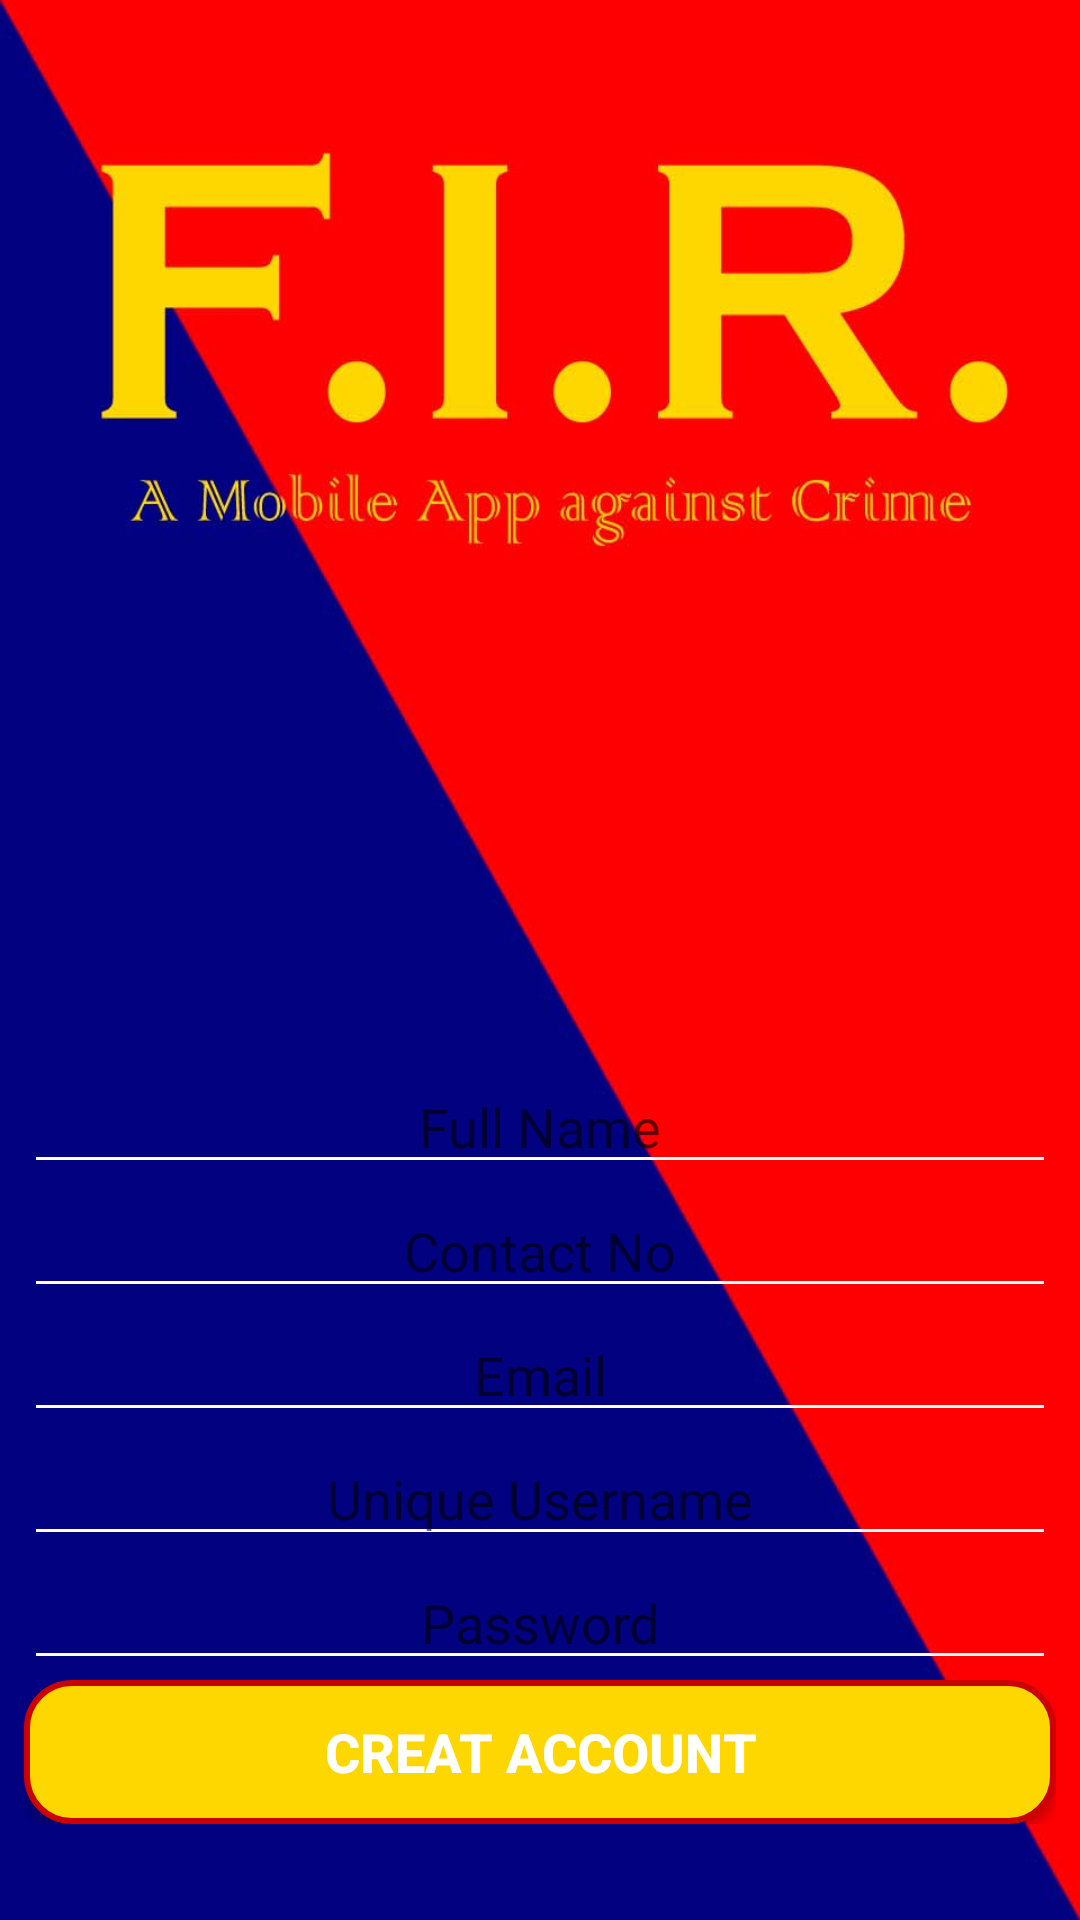

The Android layout XML behind this screen, and the referenced resources:
<!-- AndroidManifest.xml: application theme AppTheme -->
<!-- res/layout/activity_new_victim_regis.xml -->
<?xml version="1.0" encoding="utf-8"?>
<android.support.constraint.ConstraintLayout xmlns:android="http://schemas.android.com/apk/res/android"
    xmlns:app="http://schemas.android.com/apk/res-auto"
    xmlns:tools="http://schemas.android.com/tools"
    android:layout_width="match_parent"
    android:layout_height="match_parent"
    android:background="@drawable/firbk"
    tools:context="com.example.example.firapp.NewVictimRegis">

    <ScrollView
        android:layout_width="0dp"
        android:layout_height="wrap_content"
        android:layout_marginBottom="32dp"
        android:layout_marginEnd="8dp"
        android:layout_marginStart="8dp"
        app:layout_constraintBottom_toBottomOf="parent"
        app:layout_constraintEnd_toEndOf="parent"
        app:layout_constraintStart_toStartOf="parent">

        <LinearLayout
            android:layout_width="match_parent"
            android:layout_height="wrap_content"
            android:orientation="vertical">

            <EditText
                android:id="@+id/etName4regis"
                android:layout_width="match_parent"
                android:layout_height="wrap_content"
                android:backgroundTint="@android:color/background_light"
                android:ems="10"
                android:hint="Full Name"
                android:inputType="textPersonName"
                android:textAlignment="center"
                android:textColor="@android:color/holo_orange_light"
                android:textCursorDrawable="@null" />

            <EditText
                android:id="@+id/etMob4regis"
                android:layout_width="match_parent"
                android:layout_height="wrap_content"
                android:backgroundTint="@android:color/background_light"
                android:ems="10"
                android:hint="Contact No"
                android:inputType="phone"
                android:textAlignment="center"
                android:textColor="@android:color/holo_orange_light"
                android:textCursorDrawable="@null" />

            <EditText
                android:id="@+id/etMail4regis"
                android:layout_width="match_parent"
                android:layout_height="wrap_content"
                android:backgroundTint="@android:color/background_light"
                android:ems="10"
                android:hint="Email"
                android:inputType="textEmailAddress"
                android:textAlignment="center"
                android:textColor="@android:color/holo_orange_light"
                android:textCursorDrawable="@null" />

            <EditText
                android:id="@+id/etUsername4regis"
                android:layout_width="match_parent"
                android:layout_height="wrap_content"
                android:backgroundTint="@android:color/background_light"
                android:ems="10"
                android:hint="Unique Username"
                android:inputType="textPersonName"
                android:textAlignment="center"
                android:textColor="@android:color/holo_orange_light"
                android:textCursorDrawable="@null" />

            <EditText
                android:id="@+id/etPass4regis"
                android:layout_width="match_parent"
                android:layout_height="wrap_content"
                android:backgroundTint="@android:color/background_light"
                android:ems="10"
                android:hint="Password"
                android:inputType="textPassword"
                android:textAlignment="center"
                android:textColor="@android:color/holo_orange_light"
                android:textCursorDrawable="@null" />

            <Button
                android:id="@+id/btnCreatAcc"
                android:layout_width="match_parent"
                android:layout_height="wrap_content"
                android:background="@drawable/mybutton"
                android:text="Creat Account"
                android:textAlignment="center"
                android:textColor="@android:color/background_light"
                android:textCursorDrawable="@null"
                android:textSize="18sp"
                android:textStyle="bold" />
        </LinearLayout>
    </ScrollView>
</android.support.constraint.ConstraintLayout>
<!-- resources referenced by this layout -->
<resources>
  <!-- drawable firbk: jpg bitmap (drawable-hdpi, 22779 bytes) -->
  <!-- drawable mybutton (drawable) -->
  <?xml version="1.0" encoding="utf-8"?>
  <selector xmlns:android="http://schemas.android.com/apk/res/android">
      <item>
          <shape android:shape="rectangle">
              <solid android:color="#ffd700" />
              <stroke android:width="2dp" android:color="@android:color/holo_red_dark" />
              
              <corners android:radius="15dp" />
          </shape>
      </item>
  
  </selector>
  <style name="AppTheme" parent="Theme.AppCompat.Light.NoActionBar">
          
          <item name="colorPrimary">@android:color/holo_red_dark</item>
          <item name="colorPrimaryDark">@color/colorPrimaryDark</item>
          <item name="colorAccent">@color/colorAccent</item>
      </style>
  <color name="colorPrimaryDark">#000f71</color>
  <color name="colorAccent">#ff4081</color>
</resources>
